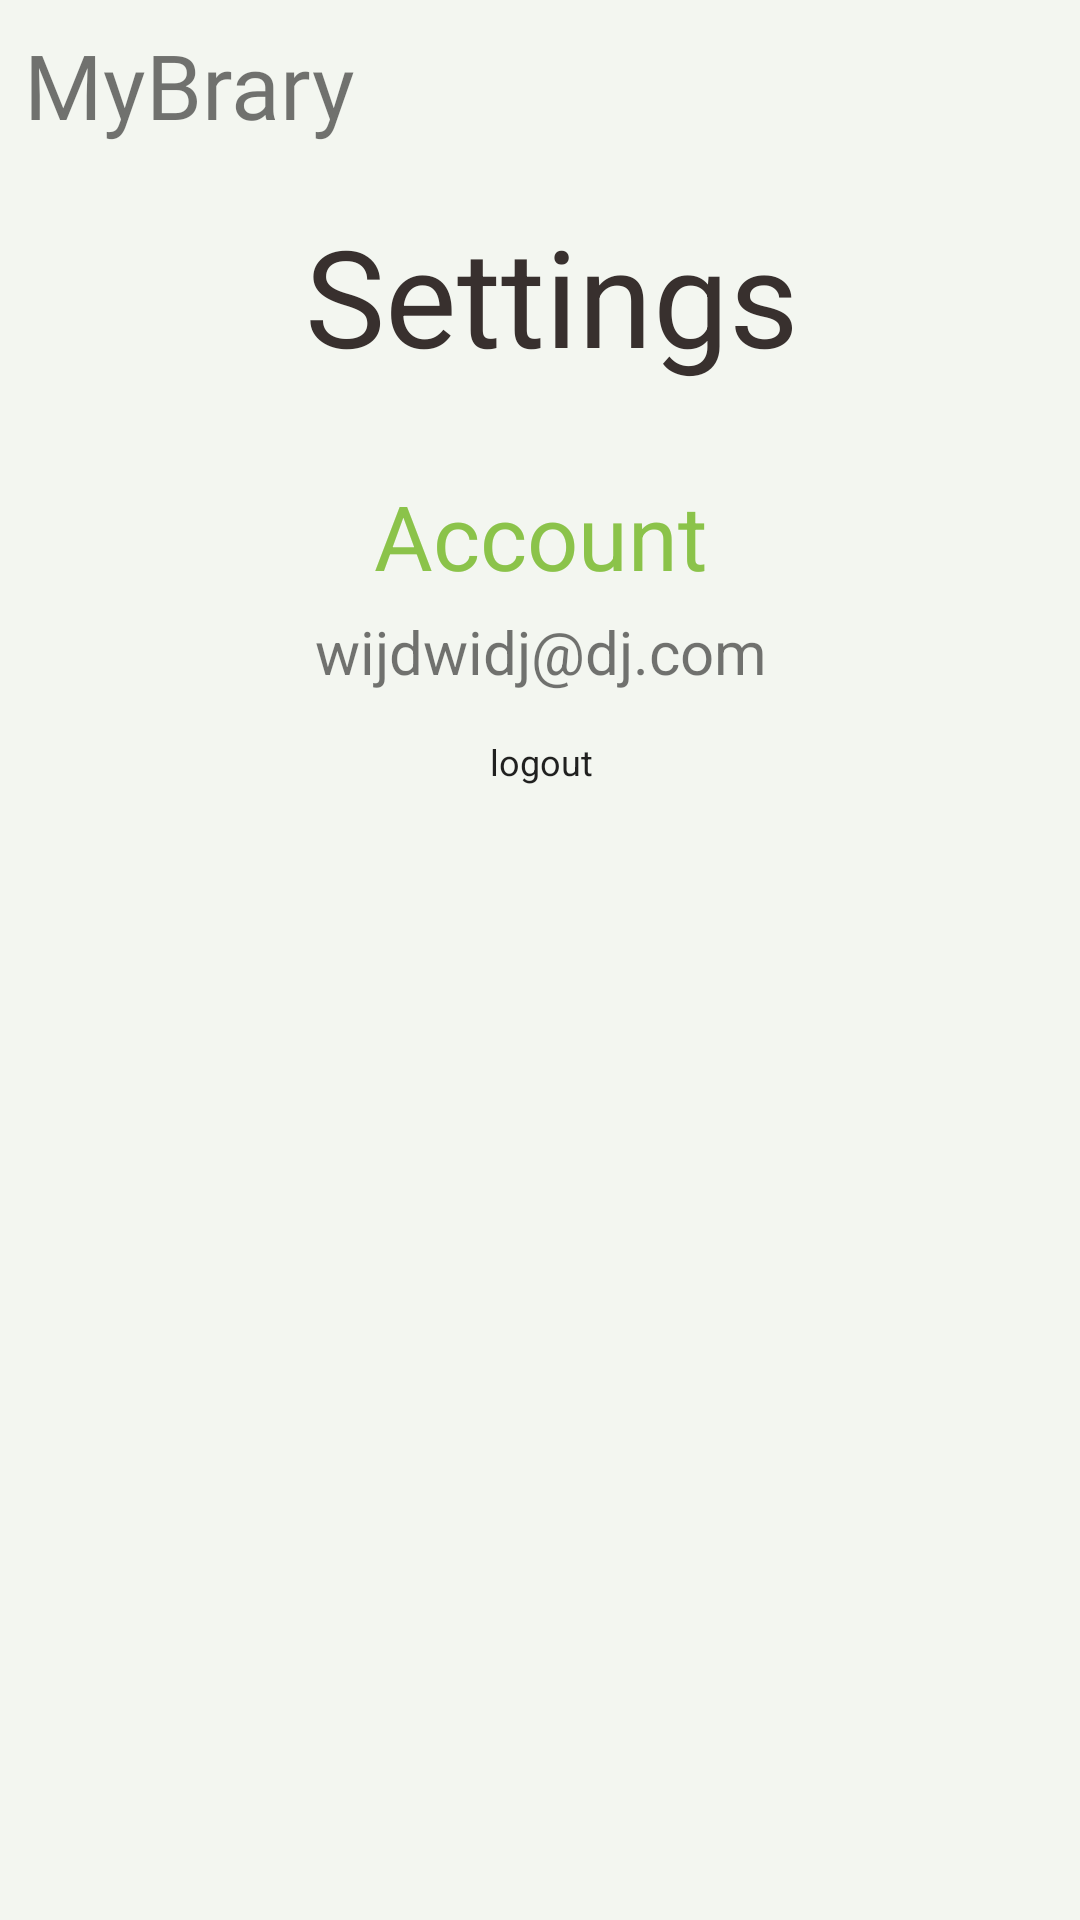

Android layout source for this screen:
<!-- AndroidManifest.xml: application theme Theme.MyBrary -->
<!-- res/layout/activity_settings.xml -->
<?xml version="1.0" encoding="utf-8"?>
<androidx.constraintlayout.widget.ConstraintLayout xmlns:android="http://schemas.android.com/apk/res/android"
    xmlns:app="http://schemas.android.com/apk/res-auto"
    xmlns:tools="http://schemas.android.com/tools"
    android:layout_width="match_parent"
    android:layout_height="match_parent"
    tools:context=".ui.view.SettingsActivity"
    android:background="@color/backgroundColor">

    <TextView
        android:id="@+id/logo"
        android:text="@string/app_name"
        android:textSize="30dp"
        android:fontFamily="@font/codegun"
        android:layout_width="wrap_content"
        android:layout_height="wrap_content"
        android:layout_marginStart="8dp"
        android:layout_marginTop="8dp"
        app:layout_constraintTop_toTopOf="parent"
        app:layout_constraintStart_toStartOf="parent"/>

    <TextView
        android:id="@+id/settingsTitle"
        android:layout_width="wrap_content"
        android:layout_height="wrap_content"
        android:layout_marginTop="20dp"
        android:text="Settings"
        android:textColor="@color/black_coffee"
        android:textSize="45dp"
        app:layout_constraintEnd_toEndOf="parent"
        app:layout_constraintStart_toStartOf="@+id/logo"
        app:layout_constraintTop_toBottomOf="@+id/logo" />


    <TextView
        android:id="@+id/accountTitle"
        android:layout_width="wrap_content"
        android:layout_height="wrap_content"
        android:text="Account"
        android:textColor="@color/emerald"
        android:textSize="30dp"
        android:layout_marginTop="30dp"
        app:layout_constraintEnd_toEndOf="parent"
        app:layout_constraintStart_toStartOf="parent"
        app:layout_constraintTop_toBottomOf="@+id/settingsTitle" />

    <TextView
        android:id="@+id/emailTxt"
        android:layout_width="wrap_content"
        android:layout_height="wrap_content"
        android:layout_marginTop="5dp"
        android:text="wijdwidj@dj.com"
        android:textSize="20dp"
        app:layout_constraintEnd_toEndOf="@+id/accountTitle"
        app:layout_constraintStart_toStartOf="@+id/accountTitle"
        app:layout_constraintTop_toBottomOf="@+id/accountTitle" />

    <Button
        android:id="@+id/logoutBtn"
        android:layout_width="wrap_content"
        android:layout_height="wrap_content"
        android:layout_marginTop="5dp"
        android:padding="10dp"
        android:text="@string/logout"
        app:layout_constraintEnd_toEndOf="@+id/emailTxt"
        app:layout_constraintStart_toStartOf="@+id/emailTxt"
        app:layout_constraintTop_toBottomOf="@+id/emailTxt" />

</androidx.constraintlayout.widget.ConstraintLayout>
<!-- resources referenced by this layout -->
<resources>
  <color name="backgroundColor">#F3F6F0</color>
  <color name="black_coffee">#38302E</color>
  <color name="emerald">#8BC34A</color>
  <string name="app_name">MyBrary</string>
  <string name="logout">logout</string>
  <style name="Theme.MyBrary" parent="Theme.MaterialComponents.DayNight.NoActionBar">
          
          <item name="colorPrimary">@color/green_pale</item>
          <item name="colorPrimaryVariant">@color/pink_100</item>
          <item name="colorOnPrimary">@color/black</item>
          
          <item name="colorSecondary">@color/emerald</item>
          <item name="colorSecondaryVariant">@color/emerald</item>
          <item name="colorOnSecondary">@color/black</item>
          
          <item name="android:statusBarColor" tools:targetApi="l">?attr/colorPrimaryVariant</item>
  
          
  
          <item name="android:buttonStyle">@style/MyButtons</item>
  
      </style>
  <color name="green_pale">#D3D8CF</color>
  <color name="pink_100">#83122F</color>
  <color name="black">#FF000000</color>
  <style name="MyButtons">
          <item name="android:textSize">12sp</item>
      </style>
</resources>
